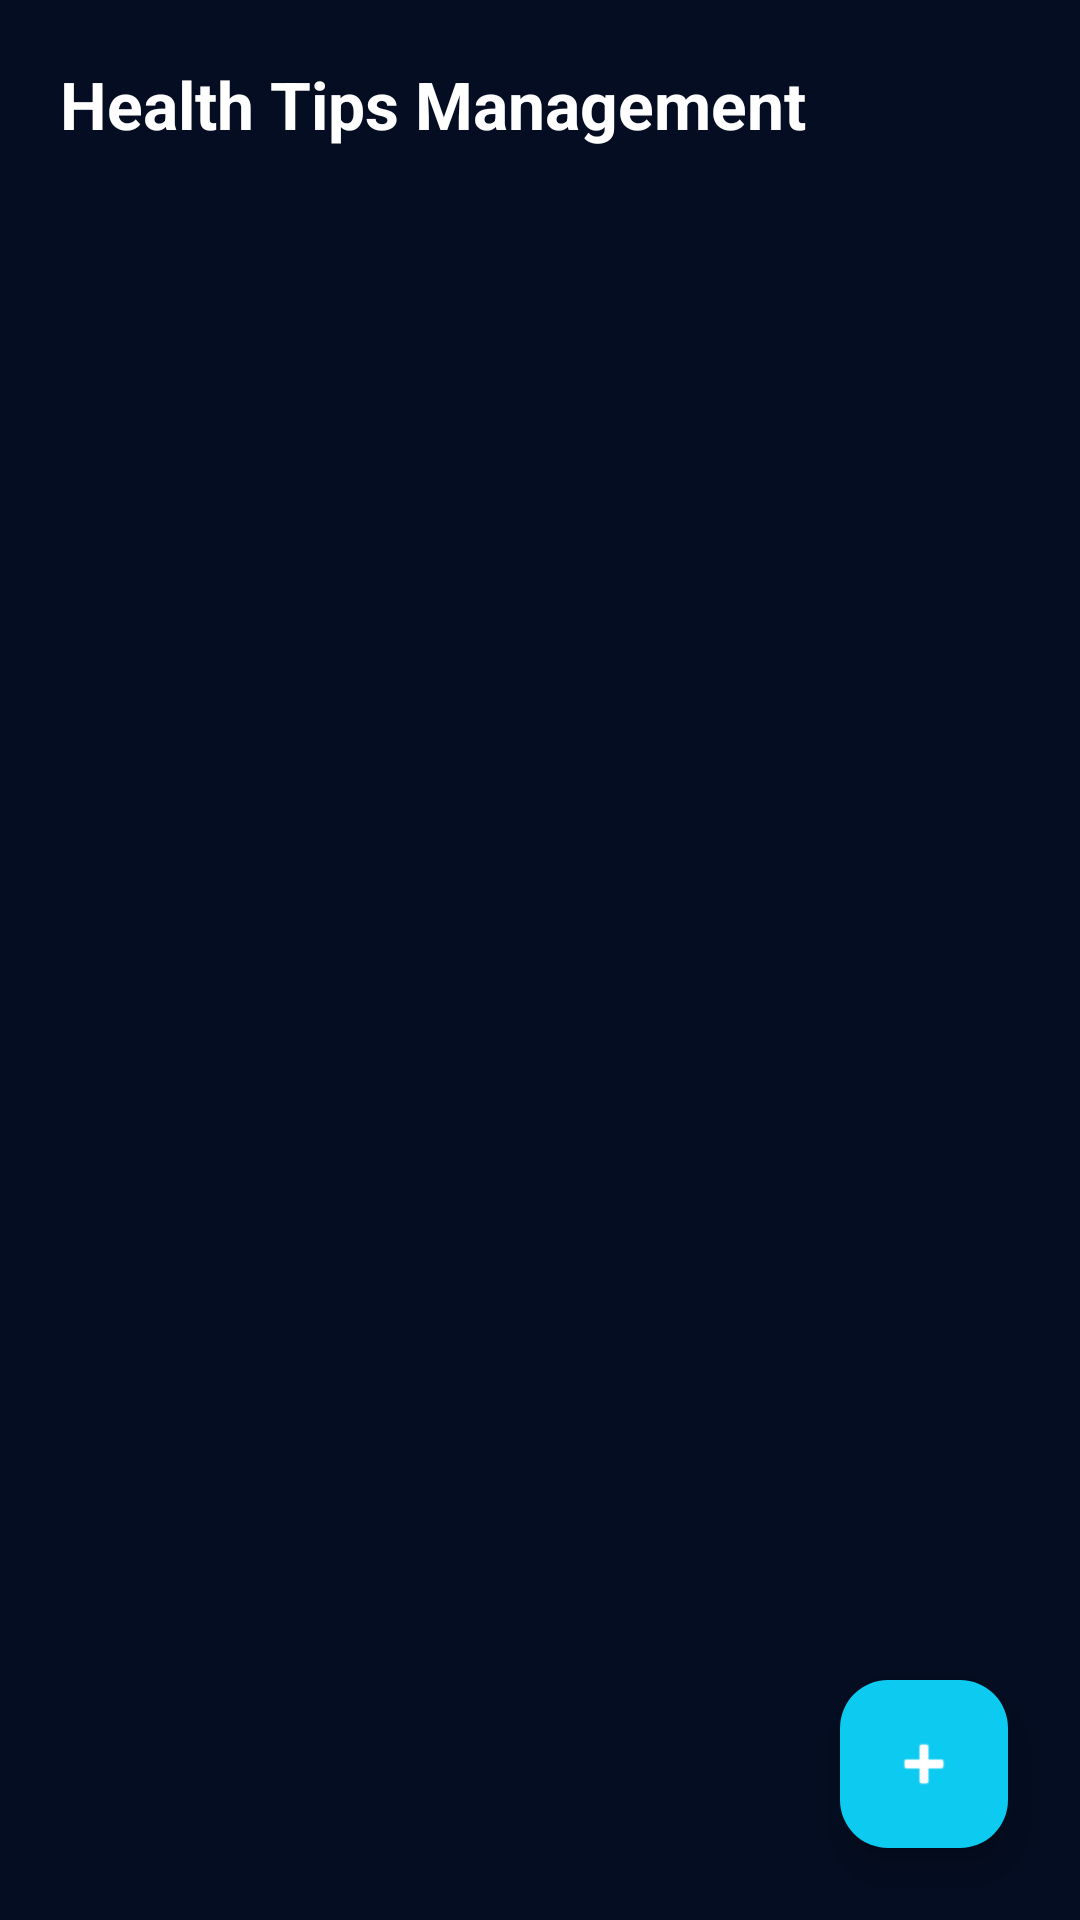

Layout XML and referenced resources for this Android screen:
<!-- AndroidManifest.xml: application theme Theme.AirQuiltyMeter -->
<!-- res/layout/fragment_admin_recommendations.xml -->
<?xml version="1.0" encoding="utf-8"?>
<androidx.coordinatorlayout.widget.CoordinatorLayout
    xmlns:android="http://schemas.android.com/apk/res/android"
    xmlns:app="http://schemas.android.com/apk/res-auto"
    android:layout_width="match_parent"
    android:layout_height="match_parent"
    android:background="@color/color_background">

    <LinearLayout
        android:layout_width="match_parent"
        android:layout_height="match_parent"
        android:orientation="vertical">

        <TextView
            android:layout_width="wrap_content"
            android:layout_height="wrap_content"
            android:text="Health Tips Management"
            android:textColor="@color/white"
            android:textSize="22sp"
            android:textStyle="bold"
            android:layout_margin="20dp" />

        <androidx.recyclerview.widget.RecyclerView
            android:id="@+id/rv_admin_recommendations"
            android:layout_width="match_parent"
            android:layout_height="0dp"
            android:layout_weight="1"
            android:paddingHorizontal="16dp"
            android:paddingBottom="80dp"
            android:clipToPadding="false" />

        <LinearLayout
            android:id="@+id/layout_empty"
            android:layout_width="match_parent"
            android:layout_height="0dp"
            android:layout_weight="1"
            android:orientation="vertical"
            android:gravity="center"
            android:visibility="gone">
            <TextView android:layout_width="wrap_content" android:layout_height="wrap_content"
                android:text="💡" android:textSize="48sp" />
            <TextView android:layout_width="wrap_content" android:layout_height="wrap_content"
                android:text="No health tips added yet" android:textColor="@color/white"
                android:layout_marginTop="12dp" />
        </LinearLayout>

    </LinearLayout>

    <com.google.android.material.floatingactionbutton.FloatingActionButton
        android:id="@+id/fab_add_recommendation"
        android:layout_width="wrap_content"
        android:layout_height="wrap_content"
        android:layout_gravity="bottom|end"
        android:layout_margin="24dp"
        android:src="@android:drawable/ic_input_add"
        app:backgroundTint="@color/color_secondary"
        app:tint="@color/white" />

</androidx.coordinatorlayout.widget.CoordinatorLayout>
<!-- resources referenced by this layout -->
<resources>
  <color name="color_background">#040D21</color>
  <color name="color_secondary">#0DCAF0</color>
  <color name="white">#FFFFFF</color>
  <style name="Theme.AirQuiltyMeter" parent="Base.Theme.AirQuiltyMeter" />
  <style name="Base.Theme.AirQuiltyMeter" parent="Theme.Material3.DayNight.NoActionBar">
          <item name="colorPrimary">@color/color_primary</item>
          <item name="colorPrimaryVariant">@color/color_primary_variant</item>
          <item name="colorOnPrimary">@color/color_on_primary</item>
          <item name="colorSecondary">@color/color_secondary</item>
          <item name="colorSecondaryVariant">@color/color_secondary_variant</item>
          <item name="colorOnSecondary">@color/color_on_secondary</item>
          <item name="android:colorBackground">@color/color_background</item>
          <item name="colorSurface">@color/color_surface</item>
          <item name="colorOnSurface">@color/color_on_surface</item>
          <item name="colorError">@color/color_error</item>
          <item name="colorOnError">@color/color_on_error</item>
          <item name="android:statusBarColor">@color/color_status_bar</item>
          <item name="android:navigationBarColor">@color/color_background</item>
          <item name="android:windowLightStatusBar" tools:targetApi="m">false</item>
          <item name="android:fontFamily">sans-serif</item>
      </style>
  <color name="color_primary">#6C63FF</color>
  <color name="color_primary_variant">#5A54D4</color>
  <color name="color_on_primary">#FFFFFF</color>
  <color name="color_secondary_variant">#00A8CC</color>
  <color name="color_on_secondary">#000000</color>
  <color name="color_surface">#0B1638</color>
  <color name="color_on_surface">#FFFFFF</color>
  <color name="color_error">#FF5252</color>
  <color name="color_on_error">#FFFFFF</color>
  <color name="color_status_bar">#040D21</color>
</resources>
